Run: headless pygame with SDL's dummy video driver; simulated clock (each Clock.tick advances the game by its frame time, no real sleeping); random seed 0; keys injected as events and as key.get_pressed() state; mouse plan: one left click at the window centre at the start of phase 2, then a move to the lower-right quarter at the start of phase 3.
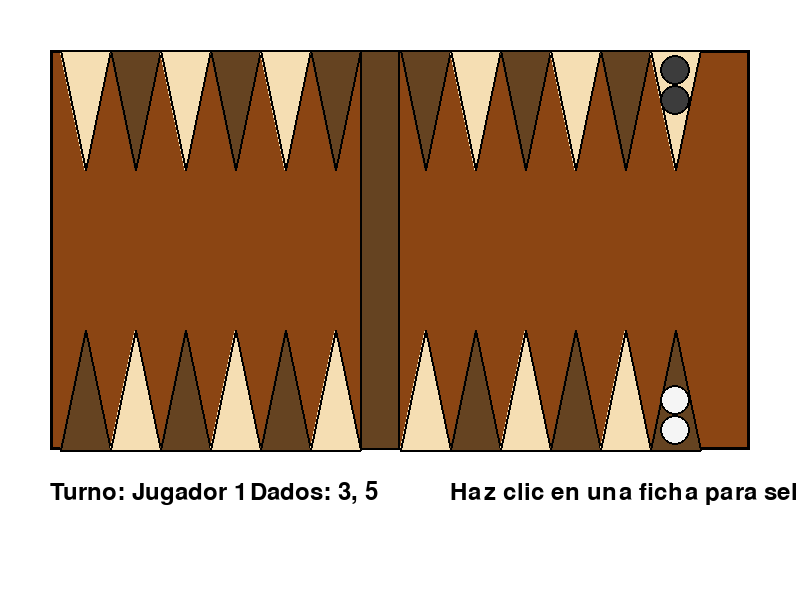
Frame 1 of 4 · flips 1–60 · no input
Frame 2 of 4 · flips 61–180 · clicked the window centre · tapped SPACE, RETURN · held RIGHT (→), D · screen unchanged from frame 1, image omitted
Frame 3 of 4 · flips 181–300 · moved the mouse to the lower-right quarter · held DOWN (↓), S · screen unchanged from frame 2, image omitted
Frame 4 of 4 · flips 301–420 · held LEFT (←), A, UP (↑), W · screen unchanged from frame 3, image omitted

The pygame program that drew these frames:

import pygame

# Inicializar pygame
pygame.init()

# Configurar la ventana
screen = pygame.display.set_mode((800, 600))
pygame.display.set_caption("Backgammon")

# Colores básicos
WHITE = (255, 255, 255)
BLACK = (0, 0, 0)
BROWN = (139, 69, 19)           # Fondo del tablero
LIGHT_TRIANGLE = (245, 222, 179)  # Beige claro para triángulos
DARK_TRIANGLE = (101, 67, 33)     # Marrón más oscuro para contraste
FICHA_BLANCA = (245, 245, 245)    # Color de las fichas blancas
FICHA_NEGRA = (60, 60, 60)        # Color de las fichas negras

# Configurar fuente para texto
font = pygame.font.Font(None, 36)

# Variables para interactividad
ficha_seleccionada = None  # Para saber qué ficha está seleccionada
mouse_x, mouse_y = 0, 0    # Posición del mouse

# Bucle principal
running = True
while running:
    for event in pygame.event.get():
        if event.type == pygame.QUIT:
            running = False
        # Detectar clics del mouse
        elif event.type == pygame.MOUSEBUTTONDOWN:
            mouse_x, mouse_y = pygame.mouse.get_pos()
            # Verificar si se hizo clic en alguna ficha
            # Ficha blanca 1 (punto 1)
            punto1_x = 410 + 5 * 50 + 25  # Calculado igual que abajo
            punto1_y = 430
            if ((mouse_x - punto1_x)**2 + (mouse_y - punto1_y)**2) <= 15**2:
                ficha_seleccionada = "blanca1"
            if ((mouse_x - punto1_x)**2 + (mouse_y - (punto1_y - 30))**2) <= 15**2:
                ficha_seleccionada = "blanca2"
            # Ficha negra 1 (punto 24)
            punto24_x = punto1_x  # Misma x
            punto24_y = 70
            if ((mouse_x - punto24_x)**2 + (mouse_y - punto24_y)**2) <= 15**2:
                ficha_seleccionada = "negra1"
            if ((mouse_x - punto24_x)**2 + (mouse_y - (punto24_y + 30))**2) <= 15**2:
                ficha_seleccionada = "negra2"
    
    # Limpiar pantalla
    screen.fill(WHITE)
    
    # Dibujar tablero (rectángulo marrón)
    tablero_rect = pygame.Rect(50, 50, 700, 400)
    pygame.draw.rect(screen, BROWN, tablero_rect)
    pygame.draw.rect(screen, BLACK, tablero_rect, 3)
    
    # Configuración de triángulos
    triangle_width = 50
    triangle_height = 120
    start_x = 60
    barra_width = 40
    lado_izquierdo_x = start_x + (6 * triangle_width) + barra_width
    
    # Triángulos superiores - lado derecho (puntos 13-18)
    for i in range(6):
        x = start_x + i * triangle_width
        color = LIGHT_TRIANGLE if i % 2 == 0 else DARK_TRIANGLE
        triangle = [(x, 50), (x + triangle_width, 50), (x + triangle_width//2, 50 + triangle_height)]
        pygame.draw.polygon(screen, color, triangle)
        pygame.draw.polygon(screen, BLACK, triangle, 2)
    
    # Triángulos superiores - lado izquierdo (puntos 19-24)
    for i in range(6):
        x = lado_izquierdo_x + i * triangle_width
        color = DARK_TRIANGLE if i % 2 == 0 else LIGHT_TRIANGLE
        triangle = [(x, 50), (x + triangle_width, 50), (x + triangle_width//2, 50 + triangle_height)]
        pygame.draw.polygon(screen, color, triangle)
        pygame.draw.polygon(screen, BLACK, triangle, 2)
    
    # Triángulos inferiores - lado derecho (puntos 12-7)
    for i in range(6):
        x = start_x + i * triangle_width
        color = DARK_TRIANGLE if i % 2 == 0 else LIGHT_TRIANGLE
        triangle = [(x, 450), (x + triangle_width, 450), (x + triangle_width//2, 450 - triangle_height)]
        pygame.draw.polygon(screen, color, triangle)
        pygame.draw.polygon(screen, BLACK, triangle, 2)
    
    # Triángulos inferiores - lado izquierdo (puntos 6-1)
    for i in range(6):
        x = lado_izquierdo_x + i * triangle_width
        color = LIGHT_TRIANGLE if i % 2 == 0 else DARK_TRIANGLE
        triangle = [(x, 450), (x + triangle_width, 450), (x + triangle_width//2, 450 - triangle_height)]
        pygame.draw.polygon(screen, color, triangle)
        pygame.draw.polygon(screen, BLACK, triangle, 2)
    
    # Dibujar barra central
    barra_x = start_x + (6 * triangle_width)
    barra_rect = pygame.Rect(barra_x, 50, barra_width, 400)
    pygame.draw.rect(screen, DARK_TRIANGLE, barra_rect)
    pygame.draw.rect(screen, BLACK, barra_rect, 2)
    
    # Dibujar fichas básicas
    ficha_radio = 15
    
    # Fichas blancas en punto 1 (triángulo inferior derecho)
    punto1_x = lado_izquierdo_x + 5 * triangle_width + triangle_width//2
    punto1_y = 430
    
    # Ficha blanca 1
    color_borde = (255, 0, 0) if ficha_seleccionada == "blanca1" else BLACK  # Rojo si está seleccionada
    borde_grosor = 4 if ficha_seleccionada == "blanca1" else 2  # Borde más grueso si está seleccionada
    pygame.draw.circle(screen, FICHA_BLANCA, (punto1_x, punto1_y), ficha_radio)
    pygame.draw.circle(screen, color_borde, (punto1_x, punto1_y), ficha_radio, borde_grosor)
    
    # Ficha blanca 2
    color_borde = (255, 0, 0) if ficha_seleccionada == "blanca2" else BLACK
    borde_grosor = 4 if ficha_seleccionada == "blanca2" else 2
    pygame.draw.circle(screen, FICHA_BLANCA, (punto1_x, punto1_y - 30), ficha_radio)
    pygame.draw.circle(screen, color_borde, (punto1_x, punto1_y - 30), ficha_radio, borde_grosor)
    
    # Fichas negras en punto 24 (triángulo superior izquierdo)
    punto24_x = lado_izquierdo_x + 5 * triangle_width + triangle_width//2
    punto24_y = 70
    
    # Ficha negra 1
    color_borde = (255, 0, 0) if ficha_seleccionada == "negra1" else BLACK
    borde_grosor = 4 if ficha_seleccionada == "negra1" else 2
    pygame.draw.circle(screen, FICHA_NEGRA, (punto24_x, punto24_y), ficha_radio)
    pygame.draw.circle(screen, color_borde, (punto24_x, punto24_y), ficha_radio, borde_grosor)
    
    # Ficha negra 2
    color_borde = (255, 0, 0) if ficha_seleccionada == "negra2" else BLACK
    borde_grosor = 4 if ficha_seleccionada == "negra2" else 2
    pygame.draw.circle(screen, FICHA_NEGRA, (punto24_x, punto24_y + 30), ficha_radio)
    pygame.draw.circle(screen, color_borde, (punto24_x, punto24_y + 30), ficha_radio, borde_grosor)
    
    # Información del juego
    info_x = 50
    info_y = 480
    
    # Mostrar turno actual
    turno_text = font.render("Turno: Jugador 1", True, BLACK)
    screen.blit(turno_text, (info_x, info_y))
    
    # Mostrar dados
    dados_text = font.render("Dados: 3, 5", True, BLACK)
    screen.blit(dados_text, (info_x + 200, info_y))
    
    # Instrucciones
    if ficha_seleccionada:
        instrucciones_text = font.render(f"Ficha seleccionada: {ficha_seleccionada}", True, BLACK)
    else:
        instrucciones_text = font.render("Haz clic en una ficha para seleccionarla", True, BLACK)
    screen.blit(instrucciones_text, (info_x + 400, info_y))
    
    # Actualizar pantalla
    pygame.display.flip()

# Salir del juego
pygame.quit()
